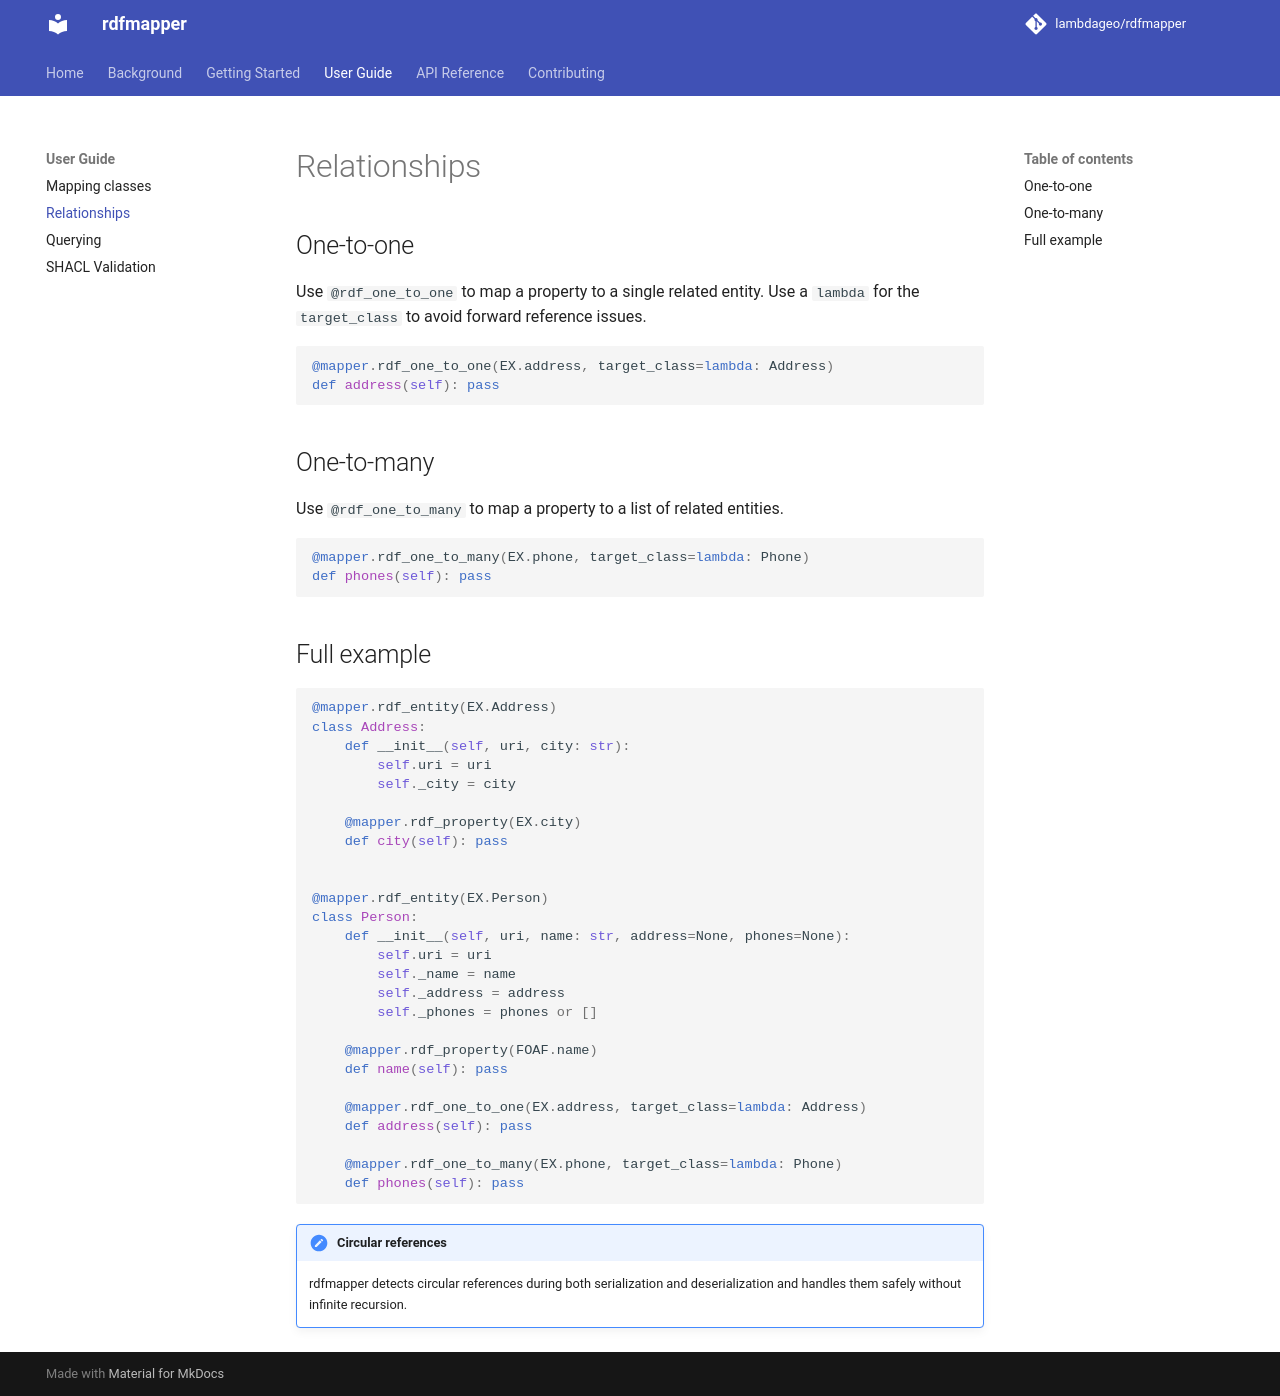

repository: LambdaGeo/rdfmapper · page: guide/relationships/index.html · generator: mkdocs

# Relationships

## One-to-one

Use `@rdf_one_to_one` to map a property to a single related entity.
Use a `lambda` for the `target_class` to avoid forward reference issues.

```python
@mapper.rdf_one_to_one(EX.address, target_class=lambda: Address)
def address(self): pass
```

## One-to-many

Use `@rdf_one_to_many` to map a property to a list of related entities.

```python
@mapper.rdf_one_to_many(EX.phone, target_class=lambda: Phone)
def phones(self): pass
```

## Full example

```python
@mapper.rdf_entity(EX.Address)
class Address:
    def __init__(self, uri, city: str):
        self.uri = uri
        self._city = city

    @mapper.rdf_property(EX.city)
    def city(self): pass


@mapper.rdf_entity(EX.Person)
class Person:
    def __init__(self, uri, name: str, address=None, phones=None):
        self.uri = uri
        self._name = name
        self._address = address
        self._phones = phones or []

    @mapper.rdf_property(FOAF.name)
    def name(self): pass

    @mapper.rdf_one_to_one(EX.address, target_class=lambda: Address)
    def address(self): pass

    @mapper.rdf_one_to_many(EX.phone, target_class=lambda: Phone)
    def phones(self): pass
```

!!! note "Circular references"
    rdfmapper detects circular references during both serialization and deserialization
    and handles them safely without infinite recursion.
